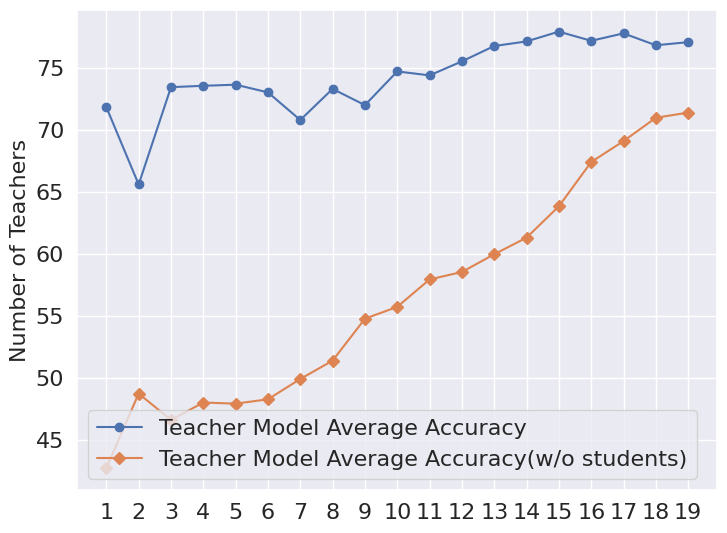

Write Python code to recreate this figure.
import matplotlib.pyplot as plt
import seaborn as sns

sns.set_theme()

x = list(range(1, 20))

a_teacher = [
    71.86,
    65.62,
    73.47,
    73.58,
    73.67,
    73.05,
    70.82,
    73.33,
    72.02,
    74.74,
    74.42,
    75.55,
    76.79,
    77.16,
    77.95,
    77.21,
    77.81,
    76.85,
    77.10,
]
a_teacher_only = [
    42.75,
    48.75,
    46.63,
    48.03,
    47.94,
    48.29,
    49.93,
    51.41,
    54.79,
    55.75,
    57.96,
    58.56,
    59.99,
    61.33,
    63.86,
    67.43,
    69.12,
    71.00,
    71.42,
]

# a_teacher_beta_2 = [
#     46.96,
#     47.16,
#     46.79,
#     46.7,
#     47.41,
#     46.27,
#     46.72,
#     47.46,
#     46.69,
#     46.47,
#     45.25,
#     47.30,
#     45.82,
#     45.29,
#     45.01,
#     44.86,
#     43.72,
#     43.42,
#     38.09,
#     35.28,
# ]
# a_teacher_only_beta_2 = [
#     46.96,
#     48.09,
#     49.21,
#     50.21,
#     52.6,
#     53.74,
#     55.61,
#     57.98,
#     58.79,
#     60.88,
#     61.72,
#     64.08,
#     65.73,
#     67.20,
#     69.13,
#     70.90,
#     72.18,
#     74.11,
#     75.31,
#     76.99,
# ]

# plt.plot(x, a, marker="o", label="Model Average Accuracy")
plt.plot(x, a_teacher, marker="o", label="Teacher Model Average Accuracy")
# plt.plot(x, a_stu, marker="D", label="Student Model Average Accuracy")

plt.plot(
    x, a_teacher_only, marker="D", label="Teacher Model Average Accuracy(w/o students)"
)

plt.ylabel("Test Accuracy", fontsize=16)
plt.ylabel("Number of Teachers", fontsize=16)
plt.xticks(x)
plt.legend(fontsize=16)
plt.tick_params(axis="x", labelsize=16)
plt.tick_params(axis="y", labelsize=16)
plt.subplots_adjust(left=0, right=1, top=1, bottom=0)
plt.savefig("plot4.png", dpi=600, bbox_inches="tight")
